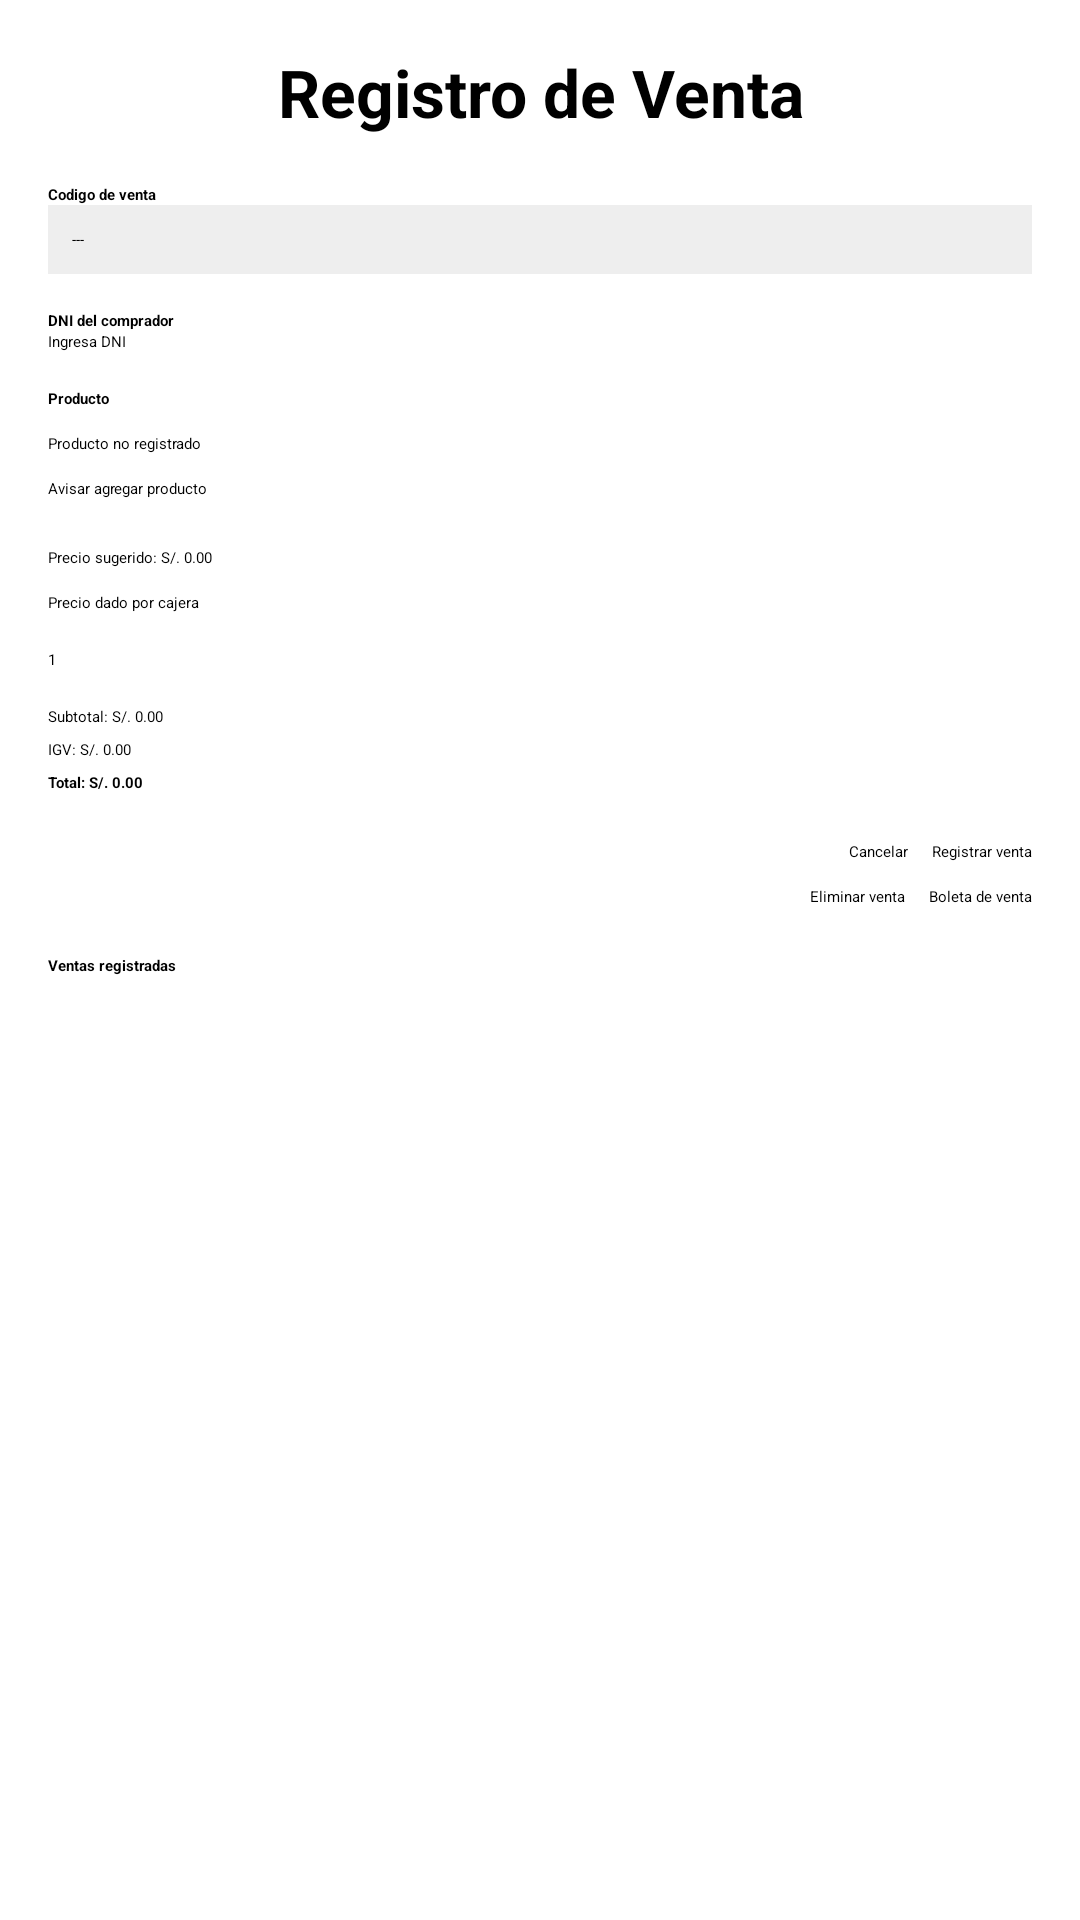

Produce the Android XML layout that renders to this screen, including the resource entries it uses.
<!-- AndroidManifest.xml: application theme Theme.MyApplication -->
<!-- res/layout/activity_sales.xml -->
<?xml version="1.0" encoding="utf-8"?>
<ScrollView xmlns:android="http://schemas.android.com/apk/res/android"
    xmlns:tools="http://schemas.android.com/tools"
    android:layout_width="match_parent"
    android:layout_height="match_parent"
    android:padding="16dp"
    tools:context=".ui.SalesActivity">

    <LinearLayout
        android:layout_width="match_parent"
        android:layout_height="wrap_content"
        android:orientation="vertical">

        <TextView
            android:layout_width="match_parent"
            android:layout_height="wrap_content"
            android:text="Registro de Venta"
            android:textAlignment="center"
            android:textSize="22sp"
            android:textStyle="bold"
            android:layout_marginBottom="16dp" />

        <TextView
            android:layout_width="wrap_content"
            android:layout_height="wrap_content"
            android:text="Codigo de venta"
            android:textStyle="bold" />

        <TextView
            android:id="@+id/tvVentaId"
            android:layout_width="match_parent"
            android:layout_height="wrap_content"
            android:padding="8dp"
            android:background="#EEEEEE"
            android:text="---"
            android:layout_marginBottom="12dp" />

        <TextView
            android:layout_width="wrap_content"
            android:layout_height="wrap_content"
            android:text="DNI del comprador"
            android:textStyle="bold" />

        <EditText
            android:id="@+id/etDni"
            android:layout_width="match_parent"
            android:layout_height="wrap_content"
            android:inputType="number"
            android:layout_marginBottom="12dp"
            android:hint="Ingresa DNI" />

        <TextView
            android:layout_width="wrap_content"
            android:layout_height="wrap_content"
            android:text="Producto"
            android:textStyle="bold" />

        <Spinner
            android:id="@+id/spinnerProductos"
            android:layout_width="match_parent"
            android:layout_height="wrap_content"
            android:layout_marginBottom="8dp" />

        <CheckBox
            android:id="@+id/cbProductoManual"
            android:layout_width="wrap_content"
            android:layout_height="wrap_content"
            android:text="Producto no registrado"
            android:layout_marginBottom="8dp" />

        <EditText
            android:id="@+id/etProductoManual"
            android:layout_width="match_parent"
            android:layout_height="wrap_content"
            android:hint="Nombre del producto manual"
            android:visibility="gone"
            android:layout_marginBottom="8dp" />

        <Button
            android:id="@+id/btnAvisarProducto"
            android:layout_width="wrap_content"
            android:layout_height="wrap_content"
            android:text="Avisar agregar producto"
            android:layout_marginBottom="16dp" />

        <TextView
            android:id="@+id/tvPrecioSugerido"
            android:layout_width="match_parent"
            android:layout_height="wrap_content"
            android:text="Precio sugerido: S/. 0.00"
            android:layout_marginBottom="8dp" />

        <EditText
            android:id="@+id/etPrecioCajera"
            android:layout_width="match_parent"
            android:layout_height="wrap_content"
            android:hint="Precio dado por cajera"
            android:inputType="numberDecimal"
            android:layout_marginBottom="12dp" />

        <EditText
            android:id="@+id/etCantidad"
            android:layout_width="match_parent"
            android:layout_height="wrap_content"
            android:hint="Cantidad vendida"
            android:inputType="numberDecimal"
            android:layout_marginBottom="12dp"
            android:text="1" />

        <EditText
            android:id="@+id/etCostoUnitario"
            android:layout_width="match_parent"
            android:layout_height="wrap_content"
            android:hint="Costo por unidad (solo producto nuevo)"
            android:inputType="numberDecimal"
            android:layout_marginBottom="12dp"
            android:visibility="gone" />

        <TextView
            android:id="@+id/tvSubtotal"
            android:layout_width="match_parent"
            android:layout_height="wrap_content"
            android:text="Subtotal: S/. 0.00"
            android:layout_marginBottom="4dp" />

        <TextView
            android:id="@+id/tvIgv"
            android:layout_width="match_parent"
            android:layout_height="wrap_content"
            android:text="IGV: S/. 0.00"
            android:layout_marginBottom="4dp" />

        <TextView
            android:id="@+id/tvTotal"
            android:layout_width="match_parent"
            android:layout_height="wrap_content"
            android:text="Total: S/. 0.00"
            android:textStyle="bold"
            android:layout_marginBottom="16dp" />

        <LinearLayout
            android:layout_width="match_parent"
            android:layout_height="wrap_content"
            android:orientation="horizontal"
            android:gravity="end"
            android:layout_marginBottom="8dp">

            <Button
                android:id="@+id/btnCancelar"
                android:layout_width="wrap_content"
                android:layout_height="wrap_content"
                android:text="Cancelar"
                android:layout_marginEnd="8dp" />

            <Button
                android:id="@+id/btnRegistrarVenta"
                android:layout_width="wrap_content"
                android:layout_height="wrap_content"
                android:text="Registrar venta" />
        </LinearLayout>

        <LinearLayout
            android:layout_width="match_parent"
            android:layout_height="wrap_content"
            android:orientation="horizontal"
            android:gravity="end"
            android:layout_marginBottom="16dp">

            <Button
                android:id="@+id/btnEliminarVenta"
                android:layout_width="wrap_content"
                android:layout_height="wrap_content"
                android:text="Eliminar venta"
                android:enabled="false"
                android:layout_marginEnd="8dp" />

            <Button
                android:id="@+id/btnGenerarBoleta"
                android:layout_width="wrap_content"
                android:layout_height="wrap_content"
                android:text="Boleta de venta"
                android:enabled="false" />
        </LinearLayout>

        <TextView
            android:layout_width="match_parent"
            android:layout_height="wrap_content"
            android:text="Ventas registradas"
            android:textStyle="bold"
            android:layout_marginBottom="8dp" />

        <androidx.recyclerview.widget.RecyclerView
            android:id="@+id/rvVentas"
            android:layout_width="match_parent"
            android:layout_height="wrap_content"
            android:minHeight="200dp"
            tools:listitem="@layout/item_sale" />
    </LinearLayout>
</ScrollView>
<!-- res/layout/item_sale.xml (included above) -->
<?xml version="1.0" encoding="utf-8"?>
<androidx.cardview.widget.CardView xmlns:android="http://schemas.android.com/apk/res/android"
    xmlns:card_view="http://schemas.android.com/apk/res-auto"
    android:layout_width="match_parent"
    android:layout_height="wrap_content"
    android:layout_marginBottom="12dp"
    card_view:cardElevation="2dp"
    card_view:cardUseCompatPadding="true">

    <LinearLayout
        android:layout_width="match_parent"
        android:layout_height="wrap_content"
        android:padding="12dp"
        android:orientation="vertical">

        <TextView
            android:id="@+id/tvCodigoVenta"
            android:layout_width="match_parent"
            android:layout_height="wrap_content"
            android:text="Codigo: V-000001"
            android:textStyle="bold" />

        <TextView
            android:id="@+id/tvProducto"
            android:layout_width="match_parent"
            android:layout_height="wrap_content"
            android:text="Producto: ---" />

        <TextView
            android:id="@+id/tvCantidad"
            android:layout_width="match_parent"
            android:layout_height="wrap_content"
            android:text="Cantidad: 0" />

        <TextView
            android:id="@+id/tvTotal"
            android:layout_width="match_parent"
            android:layout_height="wrap_content"
            android:text="Total: S/. 0.00" />

        <TextView
            android:id="@+id/tvFecha"
            android:layout_width="match_parent"
            android:layout_height="wrap_content"
            android:text="Fecha: --/--/----" />
    </LinearLayout>
</androidx.cardview.widget.CardView>
<!-- resources referenced by this layout -->
<resources>

</resources>
